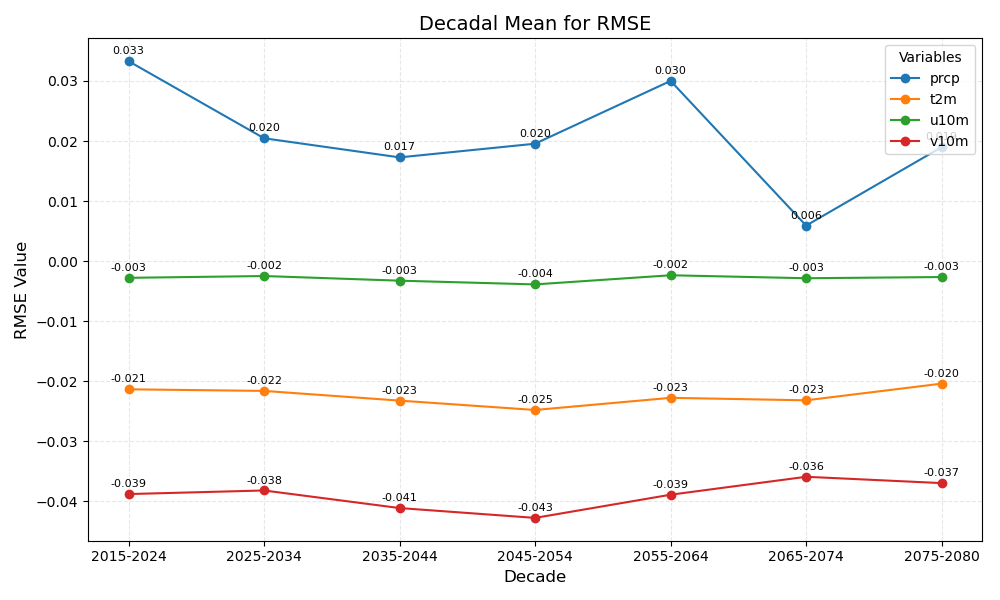

Source data for this figure (header and first rows):
year_bin	prcp	t2m	u10m	v10m
2015-2024	0.033	-0.021	-0.003	-0.039
2025-2034	0.020	-0.022	-0.002	-0.038
2035-2044	0.017	-0.023	-0.003	-0.041
2045-2054	0.020	-0.025	-0.004	-0.043
2055-2064	0.030	-0.023	-0.002	-0.039
2065-2074	0.006	-0.023	-0.003	-0.036
2075-2080	0.019	-0.020	-0.003	-0.037
